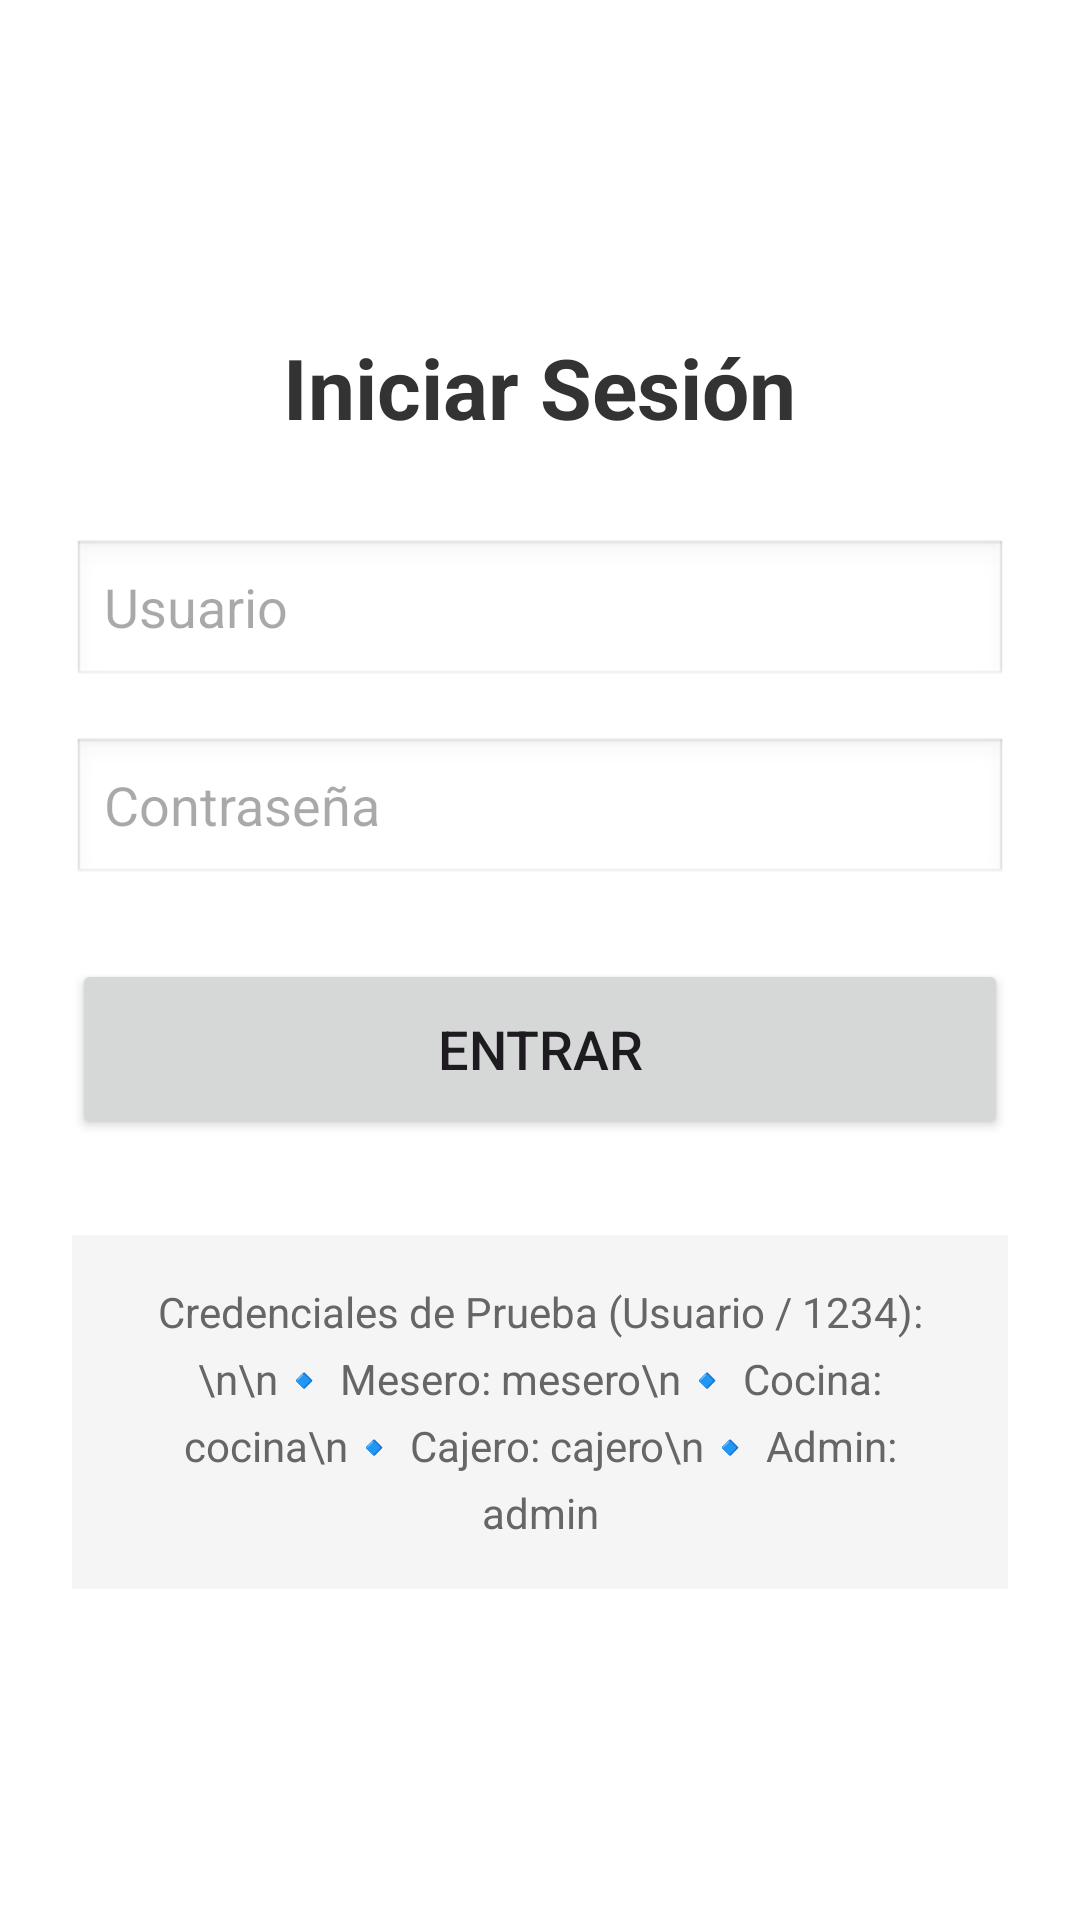

The Android layout XML behind this screen, and the referenced resources:
<!-- AndroidManifest.xml: application theme Theme.RestauranteLite -->
<!-- res/layout/activity_login.xml -->
<?xml version="1.0" encoding="utf-8"?>
<LinearLayout xmlns:android="http://schemas.android.com/apk/res/android"
    xmlns:tools="http://schemas.android.com/tools"
    android:layout_width="match_parent"
    android:layout_height="match_parent"
    android:orientation="vertical"
    android:gravity="center"
    android:padding="24dp"
    android:background="#FFFFFF"
    tools:context=".LoginActivity">

    <TextView
        android:layout_width="wrap_content"
        android:layout_height="wrap_content"
        android:text="Iniciar Sesión"
        android:textSize="28sp"
        android:textStyle="bold"
        android:layout_marginBottom="32dp"
        android:textColor="#333333"/>

    <EditText
        android:id="@+id/etCorreo"
        android:layout_width="match_parent"
        android:layout_height="50dp"
        android:hint="Usuario"
        android:inputType="text"
        android:background="@android:drawable/edit_text"
        android:layout_marginBottom="16dp"/>

    <EditText
        android:id="@+id/etPassword"
        android:layout_width="match_parent"
        android:layout_height="50dp"
        android:hint="Contraseña"
        android:inputType="textPassword"
        android:background="@android:drawable/edit_text"
        android:layout_marginBottom="24dp"/>

    <Button
        android:id="@+id/btnLogin"
        android:layout_width="match_parent"
        android:layout_height="60dp"
        android:text="Entrar"
        android:textSize="18sp"/>

    <TextView
        android:layout_width="match_parent"
        android:layout_height="wrap_content"
        android:text="Credenciales de Prueba (Usuario / 1234):\n\n🔹 Mesero: mesero\n🔹 Cocina: cocina\n🔹 Cajero: cajero\n🔹 Admin: admin"
        android:textAlignment="center"
        android:layout_marginTop="32dp"
        android:padding="16dp"
        android:background="#F5F5F5"
        android:textColor="#666666"
        android:lineSpacingExtra="6dp"/>

</LinearLayout>
<!-- resources referenced by this layout -->
<resources>
  <style name="Theme.RestauranteLite" parent="Base.Theme.RestauranteLite" />
  <style name="Base.Theme.RestauranteLite" parent="Theme.Material3.DayNight.NoActionBar">
          
          
      </style>
</resources>
